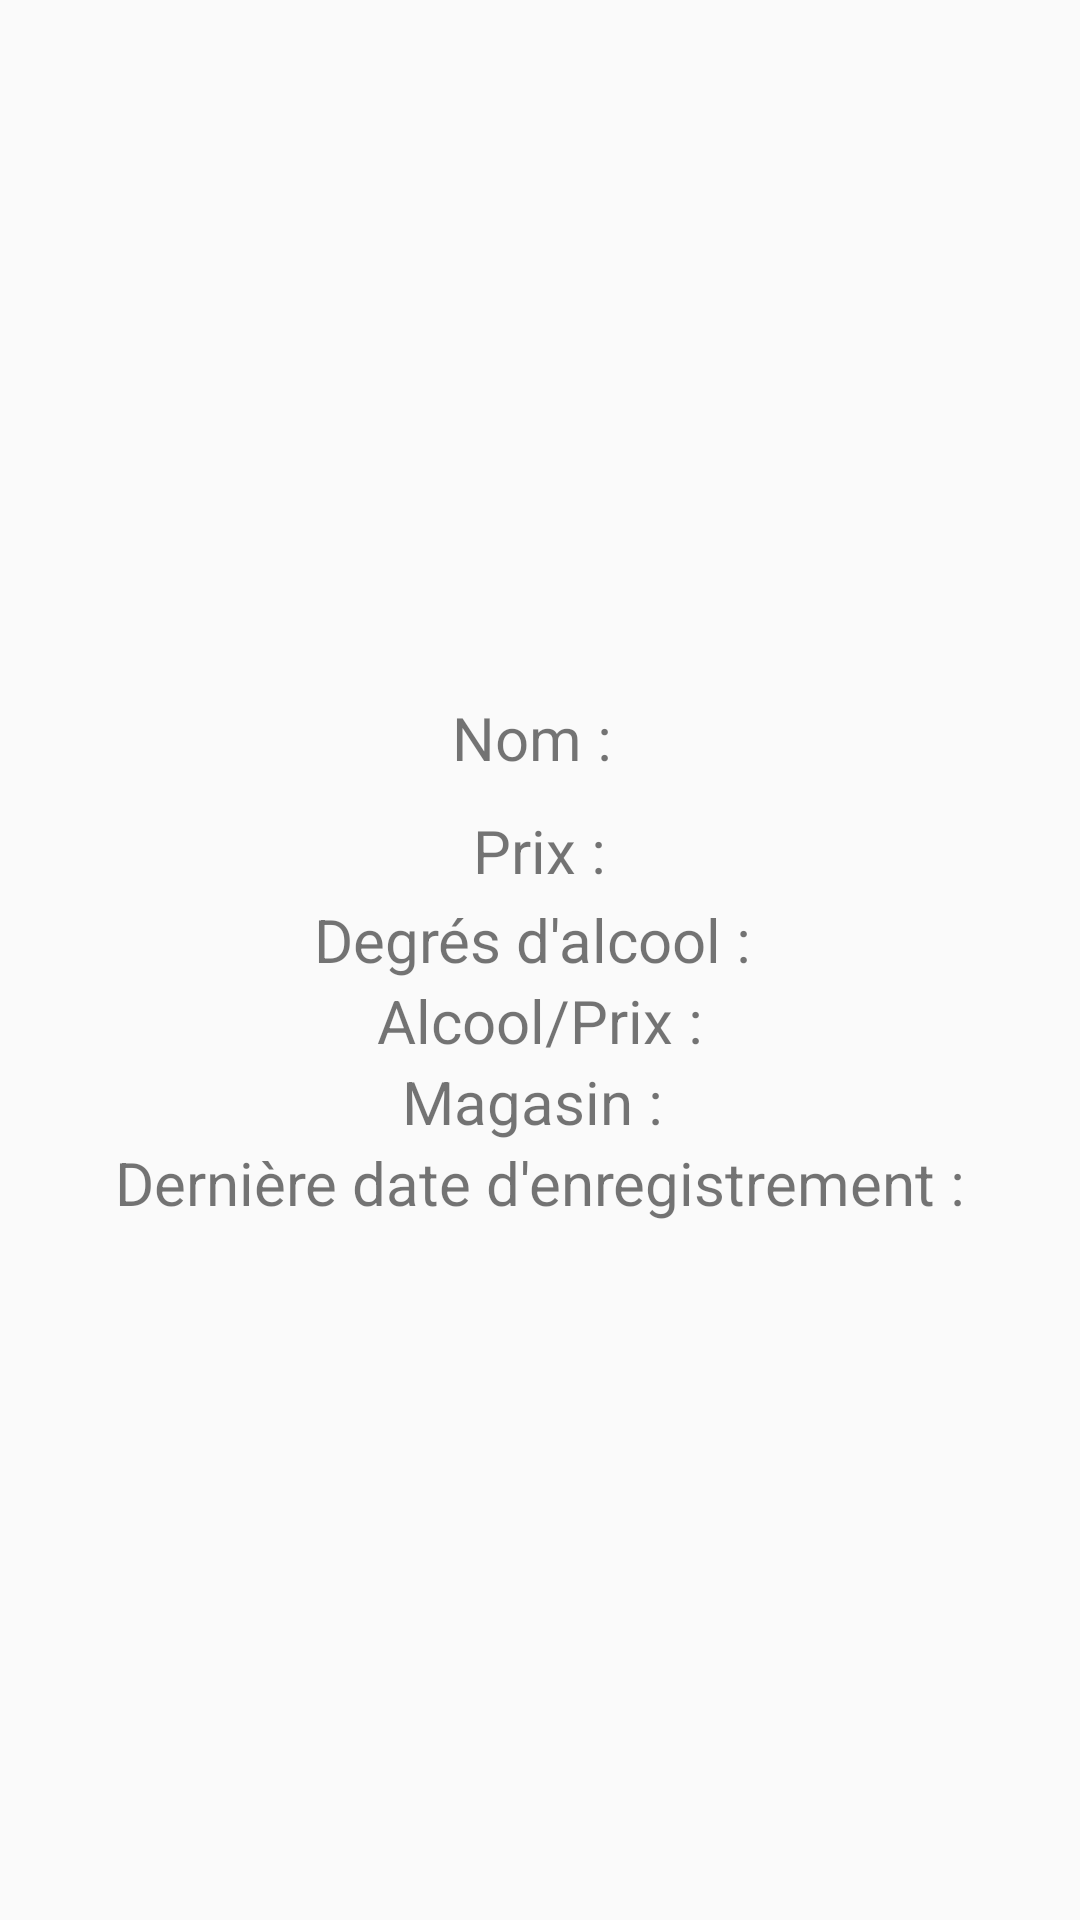

Here is an Android app screen rendered from its layout file. Give the layout XML and the strings, colors and styles it references.
<!-- AndroidManifest.xml: application theme Theme.AppCompat.DayNight.NoActionBar -->
<!-- res/layout/productfragment.xml -->
<?xml version="1.0" encoding="utf-8"?>
<LinearLayout xmlns:android="http://schemas.android.com/apk/res/android"
    android:id="@+id/productcard"
    android:orientation="vertical"
    android:layout_width="match_parent"
    android:layout_height="match_parent"
    android:gravity="center">

    <LinearLayout
        android:id="@+id/nameproduct"
        android:orientation="horizontal"
        android:layout_width="wrap_content"
        android:layout_height="wrap_content" >
        <TextView
            android:layout_width="wrap_content"
            android:layout_height="wrap_content"
            android:textSize="20sp"
            android:text="Nom : "/>
        <TextView
            android:id="@+id/setnameproduct"
            android:layout_width="wrap_content"
            android:layout_height="wrap_content"
            android:textSize="20sp"/>
    </LinearLayout>

    <LinearLayout
        android:id="@+id/priceproduct"
        android:orientation="horizontal"
        android:layout_width="wrap_content"
        android:layout_height="wrap_content">
        <TextView
            android:layout_width="wrap_content"
            android:layout_height="wrap_content"
            android:textSize="20sp"
            android:text="Prix :"/>
        <TextView
            android:id="@+id/setpriceproduct"
            android:layout_width="wrap_content"
            android:layout_height="wrap_content"
            android:textSize="30sp"/>
    </LinearLayout>

    <LinearLayout
        android:id="@+id/alcoolproduct"
        android:orientation="horizontal"
        android:layout_width="wrap_content"
        android:layout_height="wrap_content">
        <TextView
            android:layout_width="wrap_content"
            android:layout_height="wrap_content"
            android:textSize="20sp"
            android:text="Degrés d'alcool : "/>
        <TextView
            android:id="@+id/setalcoolproduct"
            android:layout_width="wrap_content"
            android:layout_height="wrap_content"
            android:textSize="20sp"/>
    </LinearLayout>

    <LinearLayout
        android:id="@+id/rapportproduct"
        android:orientation="horizontal"
        android:layout_width="wrap_content"
        android:layout_height="wrap_content">
        <TextView
                android:layout_width="wrap_content"
                android:layout_height="wrap_content"
                android:textSize="20sp"
                android:text="Alcool/Prix :"/>
        <TextView
            android:id="@+id/setrapportproduct"
            android:layout_width="wrap_content"
            android:layout_height="wrap_content"
            android:textSize="20sp"/>
    </LinearLayout>
    <LinearLayout
        android:id="@+id/shopproduct"
        android:orientation="horizontal"
        android:layout_width="wrap_content"
        android:layout_height="wrap_content">
        <TextView
            android:layout_width="wrap_content"
            android:layout_height="wrap_content"
            android:textSize="20sp"
            android:text="Magasin : "/>
        <TextView
            android:id="@+id/setshopproduct"
            android:layout_width="wrap_content"
            android:layout_height="wrap_content"
            android:textSize="20sp"/>
    </LinearLayout>
    <LinearLayout
        android:id="@+id/dateregisterproduct"
        android:orientation="horizontal"
        android:layout_width="wrap_content"
        android:layout_height="wrap_content">
        <TextView
            android:layout_width="wrap_content"
            android:layout_height="wrap_content"
            android:textSize="20sp"
            android:text="Dernière date d'enregistrement :"/>
        <TextView
            android:id="@+id/setdateregisterproduct"
            android:layout_width="wrap_content"
            android:layout_height="wrap_content"
            android:textSize="20sp"/>
    </LinearLayout>

</LinearLayout>
<!-- resources referenced by this layout -->
<resources>

</resources>
